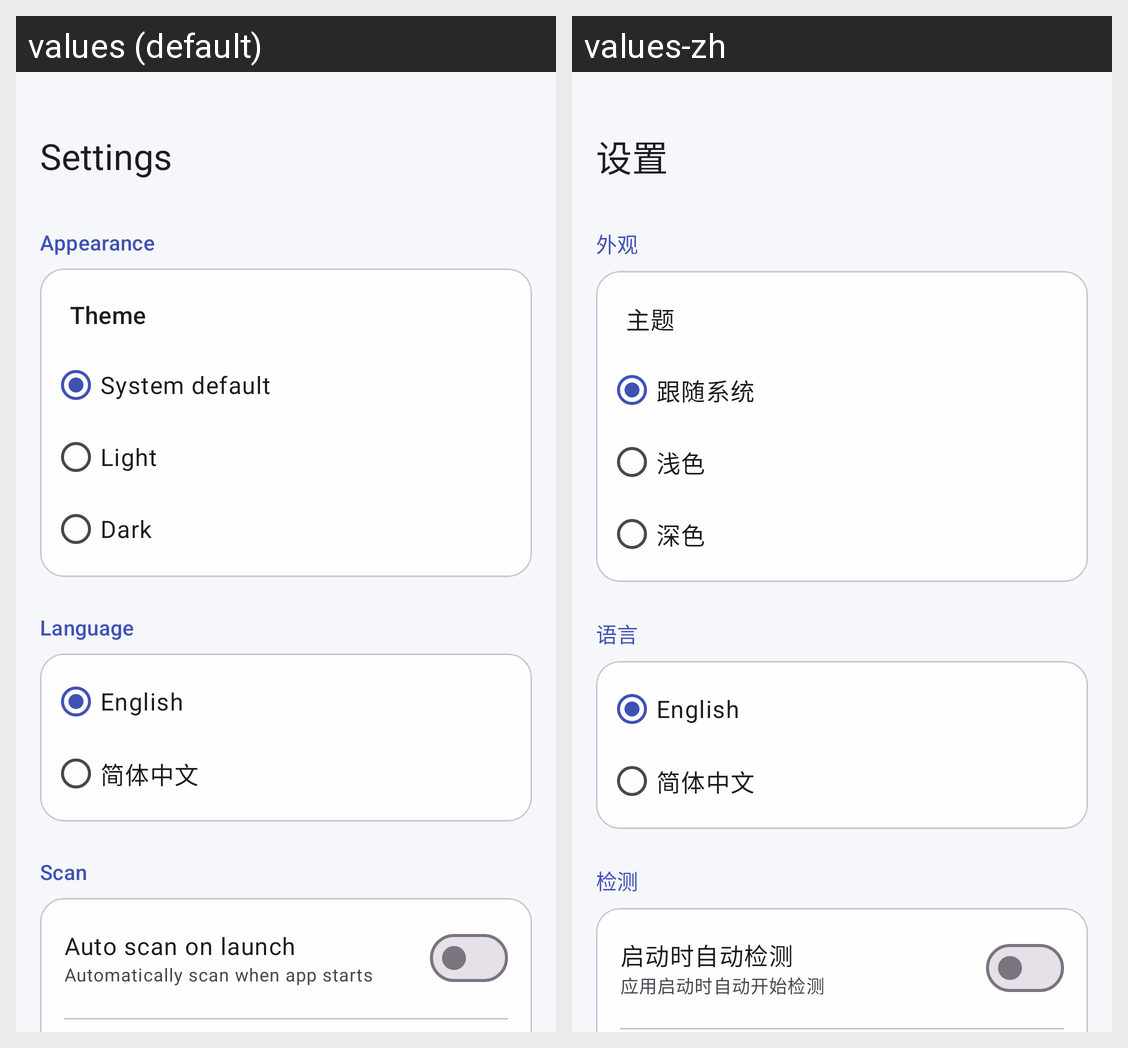

The same Android screen rendered under two of its app's locales, left to right. List the strings drawn on it with the default value and each locale's translation.
Android screen res/layout/activity_settings.xml rendered under 2 locales, left to right: values (default), values-zh. Device: Nexus 5 (rendered at 1080×1920; each locale shown at half size, 540×960, under a caption strip naming it); theme Theme.Sentry.
Strings drawn on this screen, with the default value and each locale's value (text and hints the layout hard-codes, and strings that could not be matched under every locale, appear in the picture but are not listed):

title_settings
  values: Settings
  values-zh: 设置

settings_appearance
  values: Appearance
  values-zh: 外观

theme
  values: Theme
  values-zh: 主题

theme_system
  values: System default
  values-zh: 跟随系统

theme_light
  values: Light
  values-zh: 浅色

theme_dark
  values: Dark
  values-zh: 深色

settings_language
  values: Language
  values-zh: 语言

language_english
  values: English
  values-zh: English

language_chinese
  values: 简体中文
  values-zh: 简体中文

settings_scan
  values: Scan
  values-zh: 检测

auto_scan
  values: Auto scan on launch
  values-zh: 启动时自动检测

auto_scan_summary
  values: Automatically scan when app starts
  values-zh: 应用启动时自动开始检测
